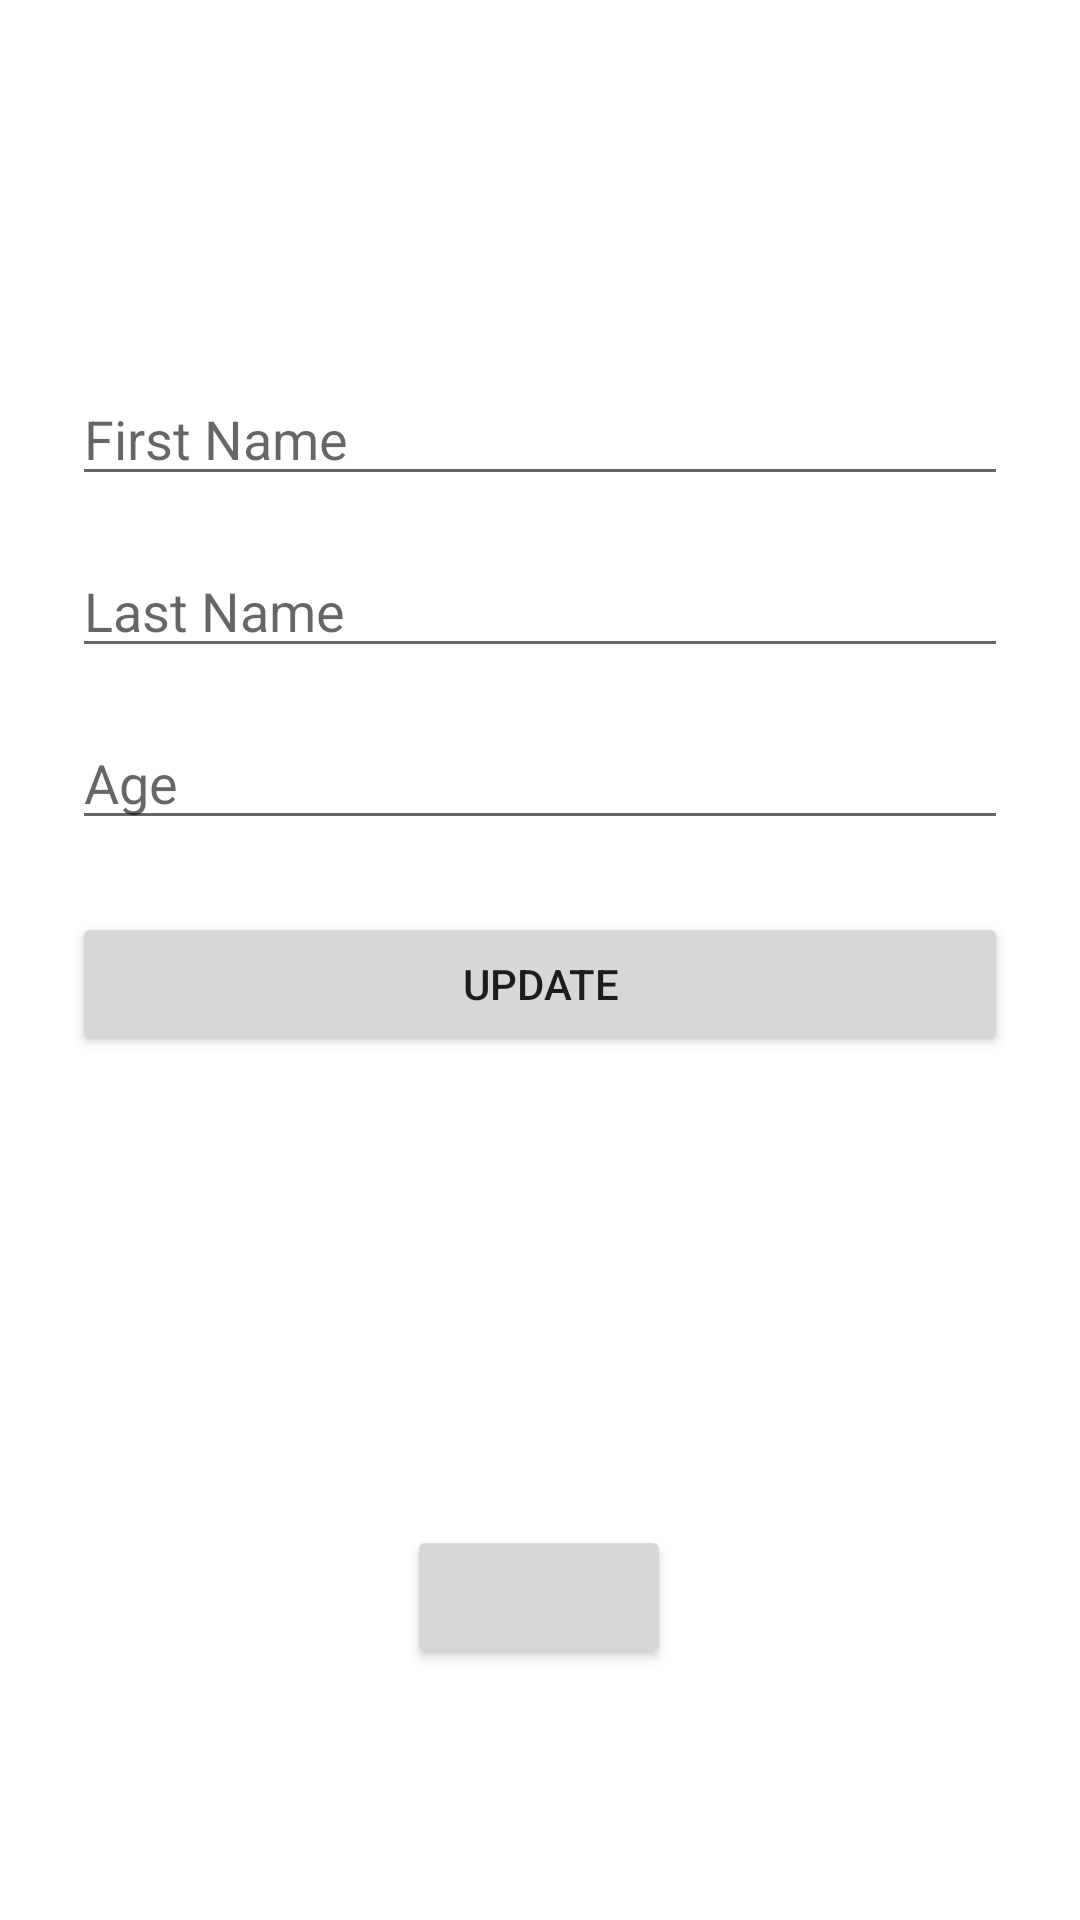

Write the Android layout XML for this screen, with the resource values it uses.
<!-- AndroidManifest.xml: application theme Theme.MyApplication -->
<!-- res/layout/fragment_update.xml -->
<?xml version="1.0" encoding="utf-8"?>
<androidx.constraintlayout.widget.ConstraintLayout xmlns:android="http://schemas.android.com/apk/res/android"
    xmlns:app="http://schemas.android.com/apk/res-auto"
    xmlns:tools="http://schemas.android.com/tools"
    android:layout_width="match_parent"
    android:layout_height="match_parent"
    android:padding="24dp"
    tools:context=".fragments.update.UpdateFragment">

    <EditText
        android:id="@+id/updateFirstName_et"
        android:layout_width="match_parent"
        android:layout_height="wrap_content"
        android:layout_marginTop="100dp"
        android:ems="10"
        android:hint="First Name"
        android:inputType="textPersonName"
        app:layout_constraintEnd_toEndOf="parent"
        app:layout_constraintHorizontal_bias="0.5"
        app:layout_constraintStart_toStartOf="parent"
        app:layout_constraintTop_toTopOf="parent" />

    <EditText
        android:id="@+id/updateLastName_et"
        android:layout_width="match_parent"
        android:layout_height="wrap_content"
        android:layout_marginTop="16dp"
        android:ems="10"
        android:hint="Last Name"
        android:inputType="textPersonName"
        app:layout_constraintEnd_toEndOf="parent"
        app:layout_constraintHorizontal_bias="0.5"
        app:layout_constraintStart_toStartOf="parent"
        app:layout_constraintTop_toBottomOf="@+id/updateFirstName_et" />

    <EditText
        android:id="@+id/updateAge_et"
        android:layout_width="match_parent"
        android:layout_height="wrap_content"
        android:layout_marginTop="16dp"
        android:ems="10"
        android:hint="Age"
        android:inputType="number"
        app:layout_constraintEnd_toEndOf="parent"
        app:layout_constraintHorizontal_bias="0.5"
        app:layout_constraintStart_toStartOf="parent"
        app:layout_constraintTop_toBottomOf="@+id/updateLastName_et" />

    <Button
        android:id="@+id/update_btn"
        android:layout_width="match_parent"
        android:layout_height="wrap_content"
        android:layout_marginTop="24dp"
        android:text="Update"
        app:layout_constraintEnd_toEndOf="parent"
        app:layout_constraintHorizontal_bias="0.5"
        app:layout_constraintStart_toStartOf="parent"
        app:layout_constraintTop_toBottomOf="@+id/updateAge_et" />

    <Button
        android:id="@+id/button"
        android:layout_width="wrap_content"
        android:layout_height="wrap_content"
        android:drawableBottom="@drawable/ic_baseline_delete_outline_24"
        app:layout_constraintBottom_toBottomOf="parent"
        app:layout_constraintEnd_toEndOf="parent"
        app:layout_constraintHorizontal_bias="0.498"
        app:layout_constraintStart_toStartOf="parent"
        app:layout_constraintTop_toBottomOf="@+id/update_btn"
        app:layout_constraintVertical_bias="0.723" />


</androidx.constraintlayout.widget.ConstraintLayout>
<!-- resources referenced by this layout -->
<resources>
  <style name="Theme.MyApplication" parent="Theme.MaterialComponents.DayNight.DarkActionBar">
          
          <item name="colorPrimary">#FF5722</item>
          <item name="colorPrimaryVariant">#000000</item>
          <item name="colorOnPrimary">@color/white</item>
          
          <item name="colorSecondary">#000000</item>
          <item name="colorSecondaryVariant">#4CAF50</item>
          <item name="colorOnSecondary">@color/white</item>
          
          <item name="android:statusBarColor" tools:targetApi="l">?attr/colorPrimaryVariant</item>
          
      </style>
  <!-- not gathered from this repository: default colours our renderer supplied (Android Studio template values) -->
  <color name="white">#FFFFFFFF</color>
</resources>
